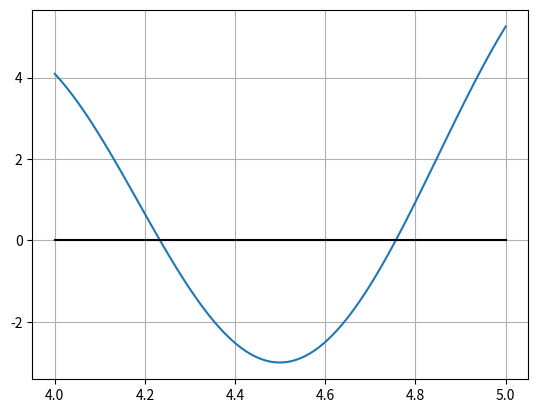

Reproduce this figure in Python. (Note: this script raises an exception after producing the figure.)
import numpy as np
import matplotlib.pyplot as plt

x = np.linspace(4,5,100)
plt.plot(x,(x)**2*np.sin(20*(x)**(1/2))/x+x-np.log(x)-3/2)
plt.plot(x,x*0,'-k')
plt.grid()
plt.show()

from numpy import e
from sympy import *


(x)**2*sin(20*(x)**(1/2))/x+x-ln(x)-3/2

diff()

from sympy import *
x = Symbol('x')
x1 = ln(x) + 3/2 - x*sin(20*(x)**(1/2))
x2 = -1*e**(3/2-x-x*sin(20*(x)**(1/2)))
x3 = ((asin((3/2+ln(x)-x)/x))/20)**2
x4 = sqrt((3/2+ln(x)-x)/sin(20*(x)**(1/2)))
x5 = ((x)**2*sin(20*(x)**(1/2)))/(ln(x)+3/2-x)

derivadaX1 = diff(x1,x)
derivadaX2 = diff(x2,x)
derivadaX3 = diff(x3,x)
derivadaX4 = diff(x4,x)
derivadaX5 = diff(x5,x)

funcion1 = lambdify(x,derivadaX1)
funcion2 = lambdify(x,derivadaX2)
funcion3 = lambdify(x,derivadaX3)
funcion4 = lambdify(x,derivadaX4)
funcion5 = lambdify(x,derivadaX5)

raices = [0.2,0.4,0.6,0.7,1.2,1.6,2,2.4,3,3.5,4.2]
print('{0:15s} {1:10s} {2:10s} {3:10s} {4:10s} {5:10s}'.format("Resultado","X1","X2","X3","X4","X5"))

for raiz in raices:
    print("                       RAIZ: ",raiz)
    if(abs(funcion1(raiz)) <= 1):
        print(f"{abs(funcion1(raiz)):0.4f}","----------->   X1")
    else:
        print(f"{abs(funcion1(raiz)):0.4f}")

    if(abs(funcion2(raiz)) <= 1):
        print(f"{abs(funcion2(raiz)):0.4f}","----------->   X2")
    else:
        print(f"{abs(funcion2(raiz)):0.4f}")   

    if(abs(funcion3(raiz)) <= 1):
        print(f"{abs(funcion3(raiz)):0.4f}","----------->   X3")
    else:
        print(f"{abs(funcion3(raiz)):0.4f}")   

    if(abs(funcion4(raiz)) <= 1):
        print(f"{abs(funcion4(raiz)):0.4f}","----------->   X4")
    else:
        print(f"{abs(funcion4(raiz)):0.4f}")   

    if(abs(funcion5(raiz)) <= 1):
        print(f"{abs(funcion5(raiz)):0.4f}","----------->   X5")
    else:
        print(f"{abs(funcion5(raiz)):0.4f}")                   

import numpy as np